The GitHub repository CSC4790-Fall2024-Org/Synthetic-Training-Data-UAV-Detector contains a labelled image folder "synthetic_data_split" with 2 categories: drone, not drone. Examples follow, each with its label.

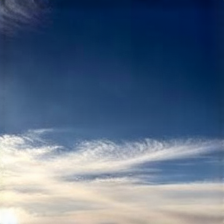
Label: not drone

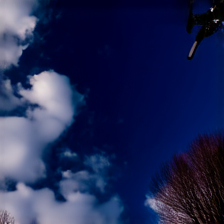
Label: drone

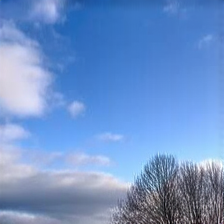
Label: not drone

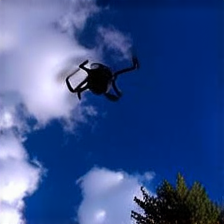
Label: drone

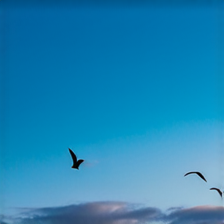
Label: not drone

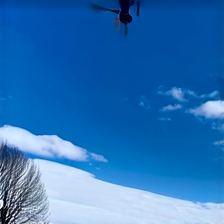
Label: drone
